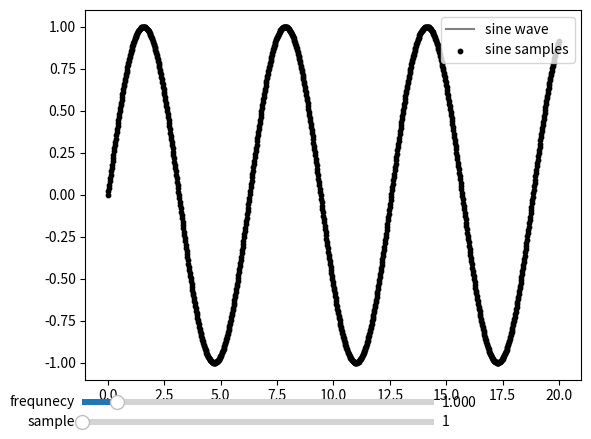

Reproduce this figure in Python.
import numpy as np
import matplotlib.pyplot as plt

from scipy import signal
from matplotlib.widgets import Slider

# [ZAD_1]
def sine_sig(t, sig):
    ax.plot(t, sig, color='gray', zorder=0, label='sine wave')    

def samples(t, sig, val):
    ax.scatter(t[::val], sig[::val], s=s, color='black', zorder=2, label='sine samples')
# [ZAD_2]
def interpolate(t, sig, val):
    ax.plot(t, np.interp(t, t[::val], sig[::val]), color='orange', zorder=1, label='sine samples\ninterpolation')

s = 10
t = np.linspace(0, 20, 1000)
sig = np.sin(t)
freq = 1.0

fig, ax = plt.subplots()
sine_sig(t, sig)
samples(t, sig, 1)
ax.legend(loc='upper right')

ax_samp = fig.add_axes([0.12, 0.01, 0.55, 0.025])
ax_samp_slider = Slider(ax=ax_samp, label='sample', valmin=1, valmax=100, valinit=1, valstep=1, orientation='horizontal')

ax_freq = fig.add_axes([0.12, 0.05, 0.55, 0.025])
ax_freq_slider = Slider(ax=ax_freq, label='frequnecy', valmin=0.001, valmax=10, valinit=1, orientation='horizontal')

def update_samp(val):
    ax.clear()
    sine_sig(t, sig)
    samples(t, sig, ax_samp_slider.val)
    interpolate(t, sig, ax_samp_slider.val)

    ax.legend(loc='upper right')
    fig.canvas.draw_idle()

def update_freq(val):
    global sig

    freq = ax_freq_slider.val
    sig = np.sin(freq * t)

    ax.clear()
    sine_sig(t, sig)
    samples(t, sig, ax_samp_slider.val)
    interpolate(t, sig, ax_samp_slider.val)

    ax.legend(loc='upper right')
    fig.canvas.draw_idle()

ax_samp_slider.on_changed(update_samp)
ax_freq_slider.on_changed(update_freq)

plt.show()